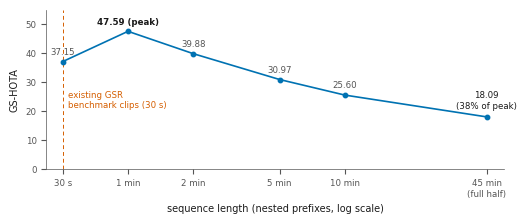

This figure's Python source: (Note: this script raises an exception after producing the figure.)
"""fig5_gsr_length.pdf: GS-HOTA against sequence length as a line chart.

Companion figure to Table tab:gsr_length, added per Atom's red-pen pass 2
("line chart."). Data are the GS-HOTA column of that table: nested prefixes
of match 128057, first half, one configuration, length the only variable.

Style matches make_fig3_v2.py (Okabe-Ito, DejaVu Sans 7 pt, 372 pt width).
"""
import os

import matplotlib

matplotlib.use("Agg")
import matplotlib.pyplot as plt

OUT_DIR = "/home/atom/soccertrack-v2/paper/figures"

BLUE = "#0072B2"
RED = "#D55E00"
INK = "#1a1a1a"
MUTED = "#555555"

plt.rcParams.update({
    "pdf.fonttype": 42,
    "ps.fonttype": 42,
    "font.size": 7,
    "font.family": "DejaVu Sans",
    "axes.linewidth": 0.5,
    "axes.edgecolor": MUTED,
    "xtick.color": MUTED,
    "ytick.color": MUTED,
    "xtick.labelsize": 6.2,
    "ytick.labelsize": 6.2,
    "axes.labelsize": 7,
    "axes.labelcolor": INK,
    "text.color": INK,
})

# Table tab:gsr_length: length (min), GS-HOTA. The 30 s value is the raw
# scorer output 37.1549 (score_30s_128057_1st.json) rounded once, 37.15, so
# that the figure agrees with tab:gsr_results and tab:gsr_length; the
# length-sweep CSV stores 37.155, which re-rounds to 37.16.
lengths = [0.5, 1, 2, 5, 10, 45]
gshota = [37.15, 47.59, 39.88, 30.97, 25.60, 18.09]
tick_labels = ["30 s", "1 min", "2 min", "5 min", "10 min", "45 min\n(full half)"]

fig, ax = plt.subplots(figsize=(5.15, 2.1))

ax.axvline(0.5, color=RED, linestyle=(0, (4, 3)), linewidth=0.7, zorder=1)
ax.text(0.53, 20.5, "existing GSR\nbenchmark clips (30 s)", color=RED,
        fontsize=6.2, ha="left", va="bottom")

ax.plot(lengths, gshota, color=BLUE, linewidth=1.2, marker="o",
        markersize=3.2, zorder=3, clip_on=False)

for x, y in zip(lengths, gshota):
    if x == 1:
        ax.annotate(f"{y:.2f} (peak)", (x, y), textcoords="offset points",
                    xytext=(0, 5), ha="center", fontsize=6.2, color=INK,
                    fontweight="bold")
    elif x == 45:
        ax.annotate(f"{y:.2f}\n(38% of peak)", (x, y),
                    textcoords="offset points", xytext=(0, 6), ha="center",
                    fontsize=6.2, color=INK)
    else:
        ax.annotate(f"{y:.2f}", (x, y), textcoords="offset points",
                    xytext=(0, 5), ha="center", fontsize=6.2, color=MUTED)

ax.set_xscale("log")
ax.set_xticks(lengths)
ax.set_xticklabels(tick_labels)
ax.minorticks_off()
ax.set_xlim(0.42, 54)
ax.set_ylim(0, 55)
ax.set_xlabel("sequence length (nested prefixes, log scale)")
ax.set_ylabel("GS-HOTA")
ax.spines[["top", "right"]].set_visible(False)

fig.tight_layout(pad=0.3)
out = os.path.join(OUT_DIR, "fig5_gsr_length.pdf")
fig.savefig(out)
print("wrote", out)
